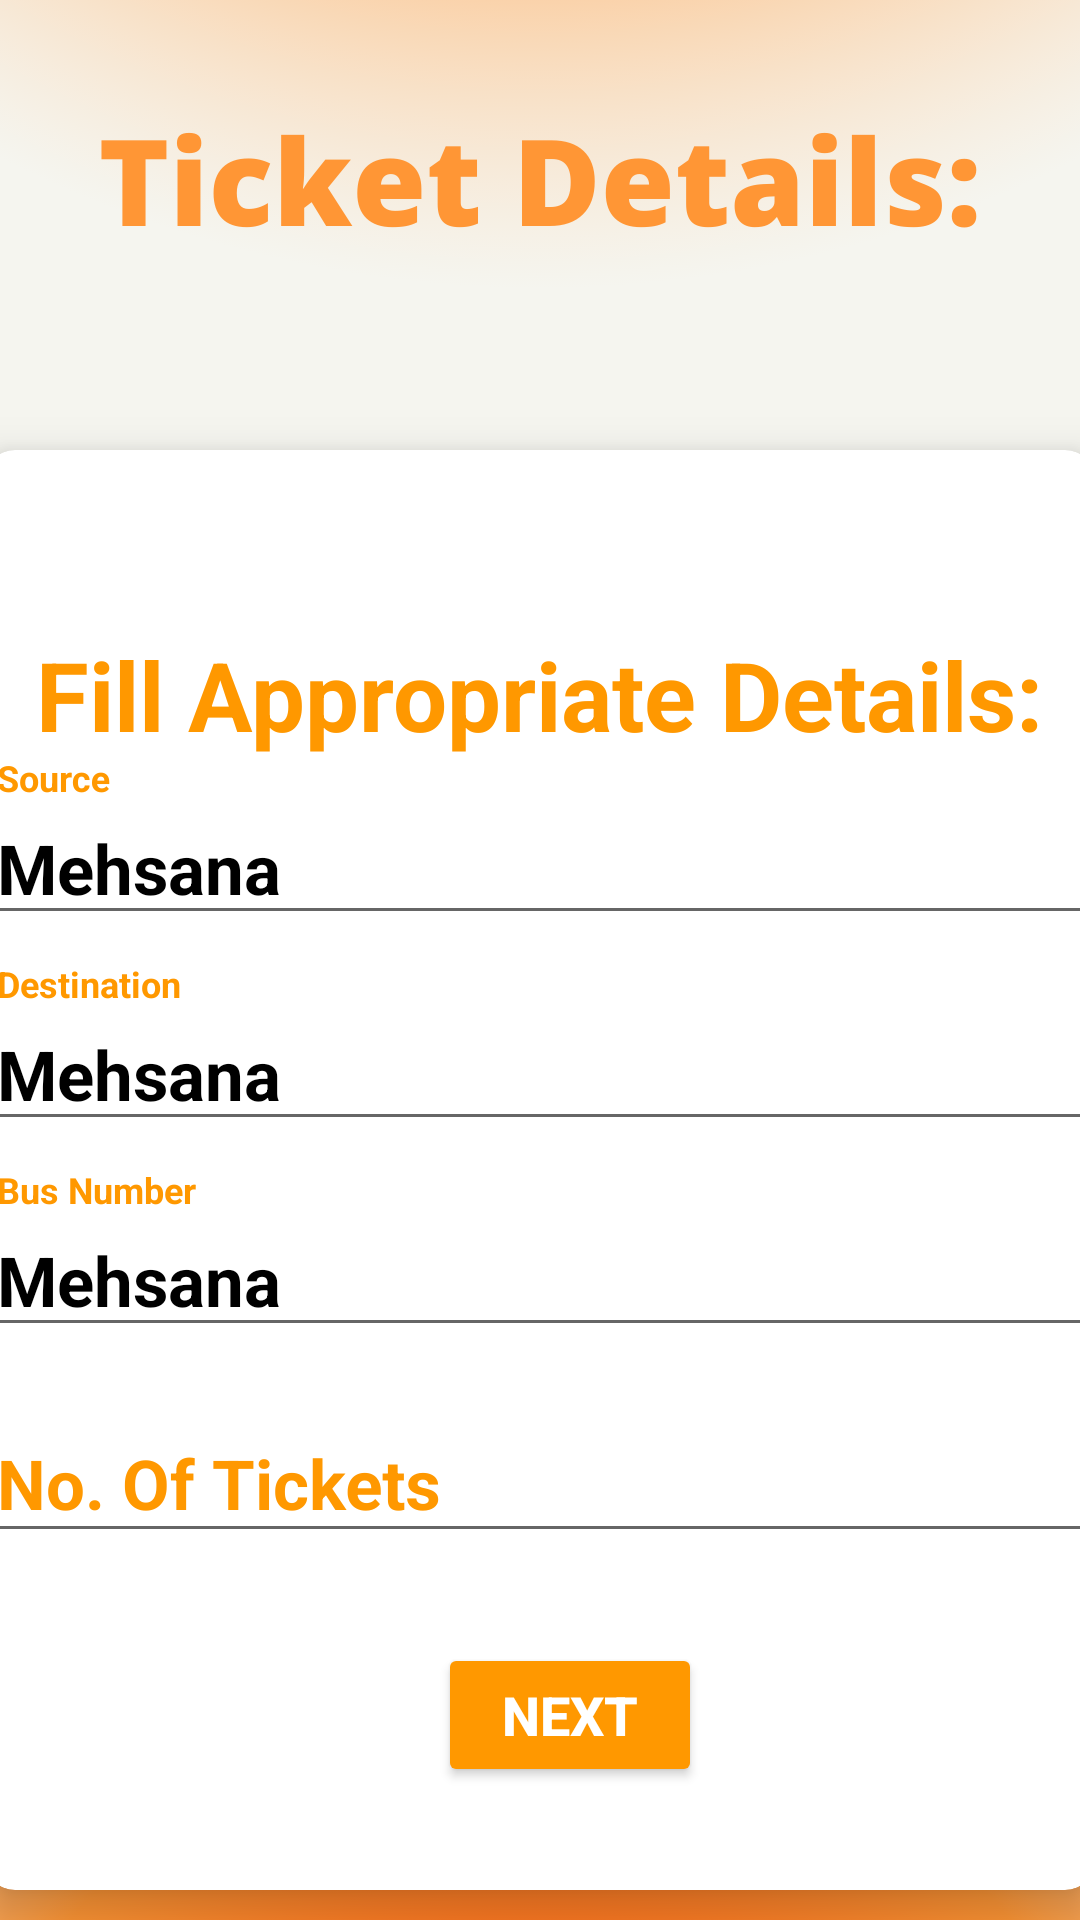

The Android layout XML behind this screen, and the referenced resources:
<!-- AndroidManifest.xml: application theme Theme.Design.Light -->
<!-- res/layout/activity_ticket.xml -->
<?xml version="1.0" encoding="utf-8"?>
<LinearLayout xmlns:android="http://schemas.android.com/apk/res/android"
    xmlns:app="http://schemas.android.com/apk/res-auto"
    xmlns:tools="http://schemas.android.com/tools"
    android:layout_width="match_parent"
    android:layout_height="match_parent"
    android:id="@+id/drawer"
    android:background="@drawable/background_image_form"
    android:orientation="vertical"
    tools:context=".Ticket">


    <androidx.cardview.widget.CardView
            android:layout_width="370dp"
            android:layout_height="480dp"
            android:layout_marginTop="150dp"
            android:layout_gravity="center_horizontal"
            app:cardCornerRadius="10dp"
            app:cardElevation="9dp">

            <LinearLayout
                android:id="@+id/get_no_tickets"
                android:layout_width="match_parent"
                android:layout_height="match_parent"
                android:gravity="center_horizontal"
                android:layout_marginTop="60dp"
                android:orientation="vertical">

                <TextView
                    android:layout_width="wrap_content"
                    android:layout_height="wrap_content"
                    android:text="Fill Appropriate Details:"
                    android:textSize="32sp"
                    android:layout_gravity="center_horizontal"
                    android:textColor="#FF9800"
                    android:textStyle="bold" />

                <com.google.android.material.textfield.TextInputLayout
                    android:layout_width="match_parent"
                    android:layout_height="wrap_content"
                    android:layout_marginBottom="10dp"
                    android:focusable="false"
                    android:textColorHint="#FF9800"
                    android:hint="Source">

                    <EditText
                        android:id="@+id/source_details"
                        android:layout_width="match_parent"
                        android:layout_height="wrap_content"
                        android:text="Mehsana"
                        android:focusable="false"
                        android:textColor="@color/black"
                        android:textStyle="bold"
                        android:textSize="23sp" />

                </com.google.android.material.textfield.TextInputLayout>
                <com.google.android.material.textfield.TextInputLayout
                    android:layout_width="match_parent"
                    android:layout_height="wrap_content"
                    android:layout_marginBottom="10dp"
                    android:focusable="false"
                    android:textColorHint="#FF9800"
                    android:hint="Destination">

                    <EditText
                        android:id="@+id/destination_details"
                        android:layout_width="match_parent"
                        android:layout_height="wrap_content"
                        android:text="Mehsana"
                        android:textColor="@color/black"
                        android:focusable="false"
                        android:textStyle="bold"
                        android:textSize="23sp" />

                </com.google.android.material.textfield.TextInputLayout>
                <com.google.android.material.textfield.TextInputLayout
                    android:layout_width="match_parent"
                    android:layout_height="wrap_content"
                    android:layout_marginBottom="10dp"
                    android:focusable="false"
                    android:textColorHint="#FF9800"
                    android:hint="Bus Number">

                    <EditText
                        android:id="@+id/bus_number_details"
                        android:layout_width="match_parent"
                        android:layout_height="wrap_content"
                        android:focusable="false"
                        android:text="Mehsana"
                        android:textColor="@color/black"
                        android:textStyle="bold"
                        android:textSize="23sp" />

                </com.google.android.material.textfield.TextInputLayout>
                <com.google.android.material.textfield.TextInputLayout
                    android:layout_width="match_parent"
                    android:layout_height="wrap_content"
                    android:layout_marginBottom="10dp"
                    android:focusable="false"
                    android:textColorHint="#FF9800"
                    android:hint="No. Of Tickets">

                    <EditText
                        android:id="@+id/ticket_details"
                        android:layout_width="match_parent"
                        android:layout_height="wrap_content"
                        android:inputType="number"
                        android:maxEms="1"
                        android:textColor="@color/black"
                        android:textStyle="bold"
                        android:textSize="23sp" />

                </com.google.android.material.textfield.TextInputLayout>

                <Button
                    android:id="@+id/create_ticket"
                    android:layout_width="wrap_content"
                    android:layout_height="wrap_content"
                    android:layout_gravity="center_horizontal"
                    android:layout_marginLeft="10dp"
                    android:layout_marginTop="20dp"
                    android:text="Next"
                    android:textColor="#FFFFFF"
                    android:textSize="18sp"
                    android:textStyle="bold"
                    app:backgroundTint="#FF9800" />
            </LinearLayout>
        <LinearLayout
            android:id="@+id/select_payment"
            android:layout_width="match_parent"
            android:layout_height="match_parent"
            android:visibility="gone"
            android:gravity="center_horizontal"
            android:layout_marginTop="60dp"
            android:orientation="vertical">

            <TextView
                android:layout_width="wrap_content"
                android:layout_height="wrap_content"
                android:text="Select Payment Type:"
                android:textSize="30sp"
                android:textStyle="bold"
                android:textColor="#FF9800"/>
            <RadioGroup
                android:id="@+id/choose_payment_type"
                android:layout_width="wrap_content"
                android:layout_height="wrap_content">
            <RadioButton
                android:id="@+id/online"
                android:layout_marginTop="30dp"
                android:layout_width="wrap_content"
                android:layout_height="wrap_content"
                android:checked="true"
                android:text="Payment With Google Pay"/>
            <RadioButton
                android:id="@+id/offline"
                android:layout_marginTop="30dp"
                android:layout_width="wrap_content"
                android:layout_height="wrap_content"
                android:text="Pay to the conductor directly/Offline"/>
            </RadioGroup>

            <TextView
                android:id="@+id/rupees"
                android:layout_width="wrap_content"
                android:layout_height="wrap_content"
                android:hint="Total Ruppes to pay:"
                android:textSize="23sp"
                android:textStyle="bold"
                android:layout_marginTop="30dp"
                android:textColor="#FF9800"/>
            <Button
                android:id="@+id/get_qr"
                android:layout_marginTop="30dp"
                android:layout_width="wrap_content"
                android:layout_height="wrap_content"
                android:text="Submit"
                android:textSize="27sp"
                android:textStyle="bold"
                android:textColor="@color/white"
                android:backgroundTint="#ff9800"/>

        </LinearLayout>
        </androidx.cardview.widget.CardView>

</LinearLayout>
<!-- resources referenced by this layout -->
<resources>
  <!-- drawable background_image_form: png bitmap (drawable-v24, 382935 bytes) -->
  <!-- not gathered from this repository: default colours our renderer supplied (Android Studio template values) -->
  <color name="black">#FF000000</color>
  <color name="white">#FFFFFFFF</color>
</resources>
